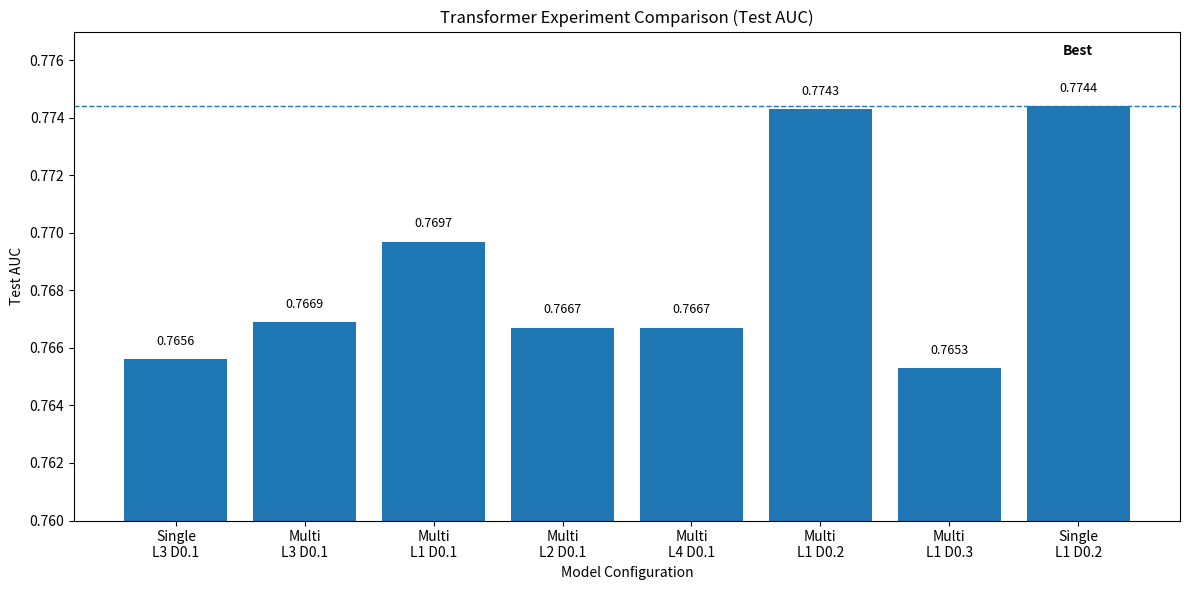
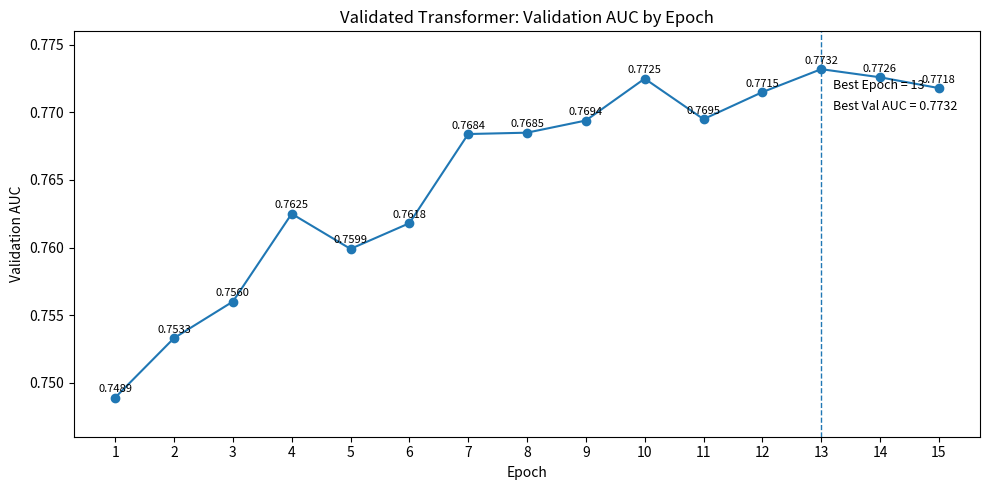

Write the Python code that produced these figures, in order.
import os
import matplotlib.pyplot as plt

# Make sure output directory exists
output_dir = os.path.join("figures", "transformer")
os.makedirs(output_dir, exist_ok=True)

# -----------------------------
# Figure 1: Transformer experiment comparison
# -----------------------------
experiment_labels = [
    "Single\nL3 D0.1",
    "Multi\nL3 D0.1",
    "Multi\nL1 D0.1",
    "Multi\nL2 D0.1",
    "Multi\nL4 D0.1",
    "Multi\nL1 D0.2",
    "Multi\nL1 D0.3",
    "Single\nL1 D0.2",
]

experiment_auc = [
    0.7656,
    0.7669,
    0.7697,
    0.7667,
    0.7667,
    0.7743,
    0.7653,
    0.7744,
]

best_auc = max(experiment_auc)
best_idx = experiment_auc.index(best_auc)

plt.figure(figsize=(12, 6))
bars = plt.bar(experiment_labels, experiment_auc)
plt.axhline(best_auc, linestyle="--", linewidth=1)

for i, v in enumerate(experiment_auc):
    plt.text(i, v + 0.0005, f"{v:.4f}", ha="center", fontsize=9)

plt.title("Transformer Experiment Comparison (Test AUC)")
plt.xlabel("Model Configuration")
plt.ylabel("Test AUC")
plt.ylim(0.760, 0.777)

# Highlight the best bar with an annotation
plt.text(
    best_idx,
    best_auc + 0.0018,
    "Best",
    ha="center",
    fontsize=10,
    fontweight="bold"
)

plt.tight_layout()
fig1_path = os.path.join(output_dir, "fig_transformer_model_comparison.png")
plt.savefig(fig1_path, dpi=300, bbox_inches="tight")
plt.close()

# -----------------------------
# Figure 2: Validated transformer AUC curve
# -----------------------------
epochs = list(range(1, 16))
val_auc = [
    0.7489,
    0.7533,
    0.7560,
    0.7625,
    0.7599,
    0.7618,
    0.7684,
    0.7685,
    0.7694,
    0.7725,
    0.7695,
    0.7715,
    0.7732,
    0.7726,
    0.7718,
]

best_epoch = 13
best_val_auc = 0.7732

plt.figure(figsize=(10, 5))
plt.plot(epochs, val_auc, marker="o")
plt.axvline(best_epoch, linestyle="--", linewidth=1)
plt.text(best_epoch + 0.2, best_val_auc - 0.0015, f"Best Epoch = {best_epoch}", fontsize=9)
plt.text(best_epoch + 0.2, best_val_auc - 0.0030, f"Best Val AUC = {best_val_auc:.4f}", fontsize=9)

for x, y in zip(epochs, val_auc):
    plt.text(x, y + 0.0004, f"{y:.4f}", ha="center", fontsize=8)

plt.title("Validated Transformer: Validation AUC by Epoch")
plt.xlabel("Epoch")
plt.ylabel("Validation AUC")
plt.xticks(epochs)
plt.ylim(0.746, 0.776)

plt.tight_layout()
fig2_path = os.path.join(output_dir, "fig_validated_auc_curve.png")
plt.savefig(fig2_path, dpi=300, bbox_inches="tight")
plt.close()

print("Figures saved successfully:")
print(fig1_path)
print(fig2_path)
